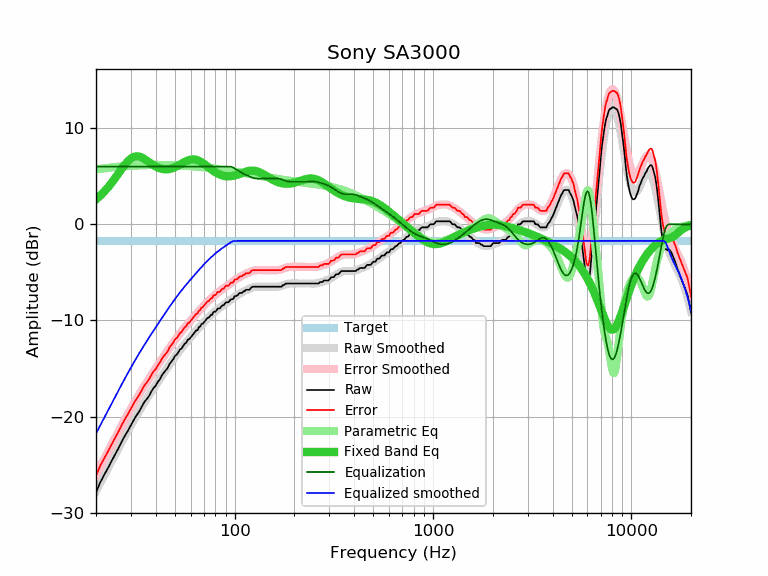

Values plotted in this chart, from the file beside it:
frequency, raw, error, smoothed, error_smoothed, equalization, parametric_eq, equalized_raw, equalized_smoothed, target
20, -27.89, -26.17, -27.75, -26.03, 6.00, 2.60, -21.89, -21.75, -1.72
21, -26.85, -25.13, -26.93, -25.20, 6.00, 2.98, -20.85, -20.93, -1.72
22, -26.06, -24.34, -26.13, -24.40, 6.00, 3.40, -20.06, -20.13, -1.72
23, -25.34, -23.62, -25.36, -23.64, 6.00, 3.85, -19.34, -19.36, -1.72
24, -24.59, -22.87, -24.63, -22.90, 6.00, 4.33, -18.59, -18.63, -1.72
25, -23.91, -22.19, -23.93, -22.20, 6.00, 4.82, -17.91, -17.93, -1.72
26, -23.26, -21.54, -23.26, -21.53, 6.00, 5.32, -17.26, -17.26, -1.72
27, -22.57, -20.85, -22.62, -20.89, 6.00, 5.79, -16.57, -16.62, -1.72
28, -21.98, -20.26, -22.01, -20.29, 6.00, 6.22, -15.98, -16.01, -1.72
29, -21.45, -19.73, -21.44, -19.71, 6.00, 6.58, -15.45, -15.44, -1.72
30, -20.88, -19.16, -20.89, -19.17, 6.00, 6.85, -14.88, -14.89, -1.72
31, -20.35, -18.63, -20.38, -18.65, 6.00, 7.01, -14.35, -14.38, -1.72
32, -19.87, -18.15, -19.89, -18.17, 6.00, 7.07, -13.87, -13.89, -1.72
33, -19.48, -17.76, -19.43, -17.70, 6.00, 7.05, -13.48, -13.43, -1.72
34, -18.98, -17.26, -18.99, -17.26, 6.00, 6.95, -12.98, -12.99, -1.72
35, -18.50, -16.78, -18.57, -16.84, 6.00, 6.81, -12.50, -12.57, -1.72
36, -18.19, -16.47, -18.17, -16.44, 6.00, 6.64, -12.19, -12.17, -1.72
37, -17.86, -16.14, -17.78, -16.06, 6.00, 6.47, -11.86, -11.78, -1.72
38, -17.40, -15.68, -17.41, -15.69, 6.00, 6.30, -11.40, -11.41, -1.72
39, -17.03, -15.31, -17.06, -15.33, 6.00, 6.15, -11.03, -11.06, -1.72
40, -16.78, -15.06, -16.71, -14.99, 6.00, 6.02, -10.78, -10.71, -1.72
41, -16.38, -14.66, -16.38, -14.65, 6.00, 5.91, -10.38, -10.38, -1.72
42, -16.11, -14.39, -16.05, -14.33, 6.00, 5.83, -10.11, -10.05, -1.72
43, -15.68, -13.96, -15.74, -14.01, 6.00, 5.77, -9.68, -9.74, -1.72
44, -15.42, -13.70, -15.43, -13.71, 6.00, 5.73, -9.42, -9.43, -1.72
45, -15.17, -13.45, -15.13, -13.41, 6.00, 5.72, -9.17, -9.13, -1.72
46, -14.92, -13.20, -14.84, -13.12, 6.00, 5.73, -8.92, -8.84, -1.72
47, -14.51, -12.79, -14.56, -12.84, 6.00, 5.76, -8.51, -8.56, -1.72
48, -14.28, -12.56, -14.29, -12.57, 6.00, 5.81, -8.28, -8.29, -1.72
49, -14.04, -12.32, -14.03, -12.30, 6.00, 5.87, -8.04, -8.03, -1.72
50, -13.69, -11.97, -13.77, -12.05, 6.00, 5.95, -7.69, -7.77, -1.72
51, -13.56, -11.84, -13.53, -11.81, 6.00, 6.03, -7.56, -7.53, -1.72
52, -13.30, -11.58, -13.30, -11.58, 6.00, 6.12, -7.30, -7.30, -1.72
53, -13.02, -11.30, -13.08, -11.35, 6.00, 6.22, -7.02, -7.08, -1.72
54, -12.92, -11.20, -12.86, -11.14, 6.00, 6.31, -6.92, -6.86, -1.72
55, -12.65, -10.93, -12.66, -10.93, 6.00, 6.41, -6.65, -6.66, -1.72
56, -12.42, -10.70, -12.46, -10.73, 6.00, 6.49, -6.42, -6.46, -1.72
57, -12.32, -10.60, -12.27, -10.54, 6.00, 6.57, -6.32, -6.27, -1.72
58, -12.00, -10.28, -12.08, -10.36, 6.00, 6.64, -6.00, -6.08, -1.72
59, -11.95, -10.23, -11.90, -10.18, 6.00, 6.69, -5.95, -5.90, -1.72
60, -11.76, -10.04, -11.73, -10.00, 6.00, 6.73, -5.76, -5.73, -1.72
61, -11.57, -9.85, -11.55, -9.83, 6.00, 6.75, -5.57, -5.55, -1.72
62, -11.39, -9.67, -11.39, -9.66, 6.00, 6.75, -5.39, -5.39, -1.72
63, -11.21, -9.49, -11.22, -9.50, 6.00, 6.74, -5.21, -5.22, -1.72
64, -11.03, -9.31, -11.06, -9.34, 6.00, 6.71, -5.03, -5.06, -1.72
65, -11.00, -9.28, -10.90, -9.18, 6.00, 6.67, -5.00, -4.90, -1.72
66, -10.70, -8.98, -10.75, -9.02, 6.00, 6.61, -4.70, -4.75, -1.72
67, -10.64, -8.92, -10.60, -8.87, 6.00, 6.54, -4.64, -4.60, -1.72
68, -10.38, -8.66, -10.45, -8.73, 6.00, 6.46, -4.38, -4.45, -1.72
69, -10.34, -8.62, -10.31, -8.58, 6.00, 6.38, -4.34, -4.31, -1.72
70, -10.18, -8.46, -10.17, -8.44, 6.00, 6.29, -4.18, -4.17, -1.72
71, -10.02, -8.30, -10.03, -8.31, 6.00, 6.20, -4.02, -4.03, -1.72
72, -9.86, -8.14, -9.90, -8.18, 6.00, 6.10, -3.86, -3.90, -1.72
73, -9.73, -8.01, -9.78, -8.05, 6.00, 6.01, -3.73, -3.78, -1.72
74, -9.71, -7.99, -9.66, -7.93, 6.00, 5.91, -3.71, -3.66, -1.72
75, -9.56, -7.84, -9.54, -7.82, 6.00, 5.82, -3.56, -3.54, -1.72
76, -9.41, -7.69, -9.43, -7.71, 6.00, 5.73, -3.41, -3.43, -1.72
77, -9.41, -7.69, -9.33, -7.60, 6.00, 5.64, -3.41, -3.33, -1.72
78, -9.16, -7.44, -9.22, -7.50, 6.00, 5.56, -3.16, -3.22, -1.72
79, -9.08, -7.36, -9.12, -7.40, 6.00, 5.49, -3.08, -3.12, -1.72
... 553 more rows
